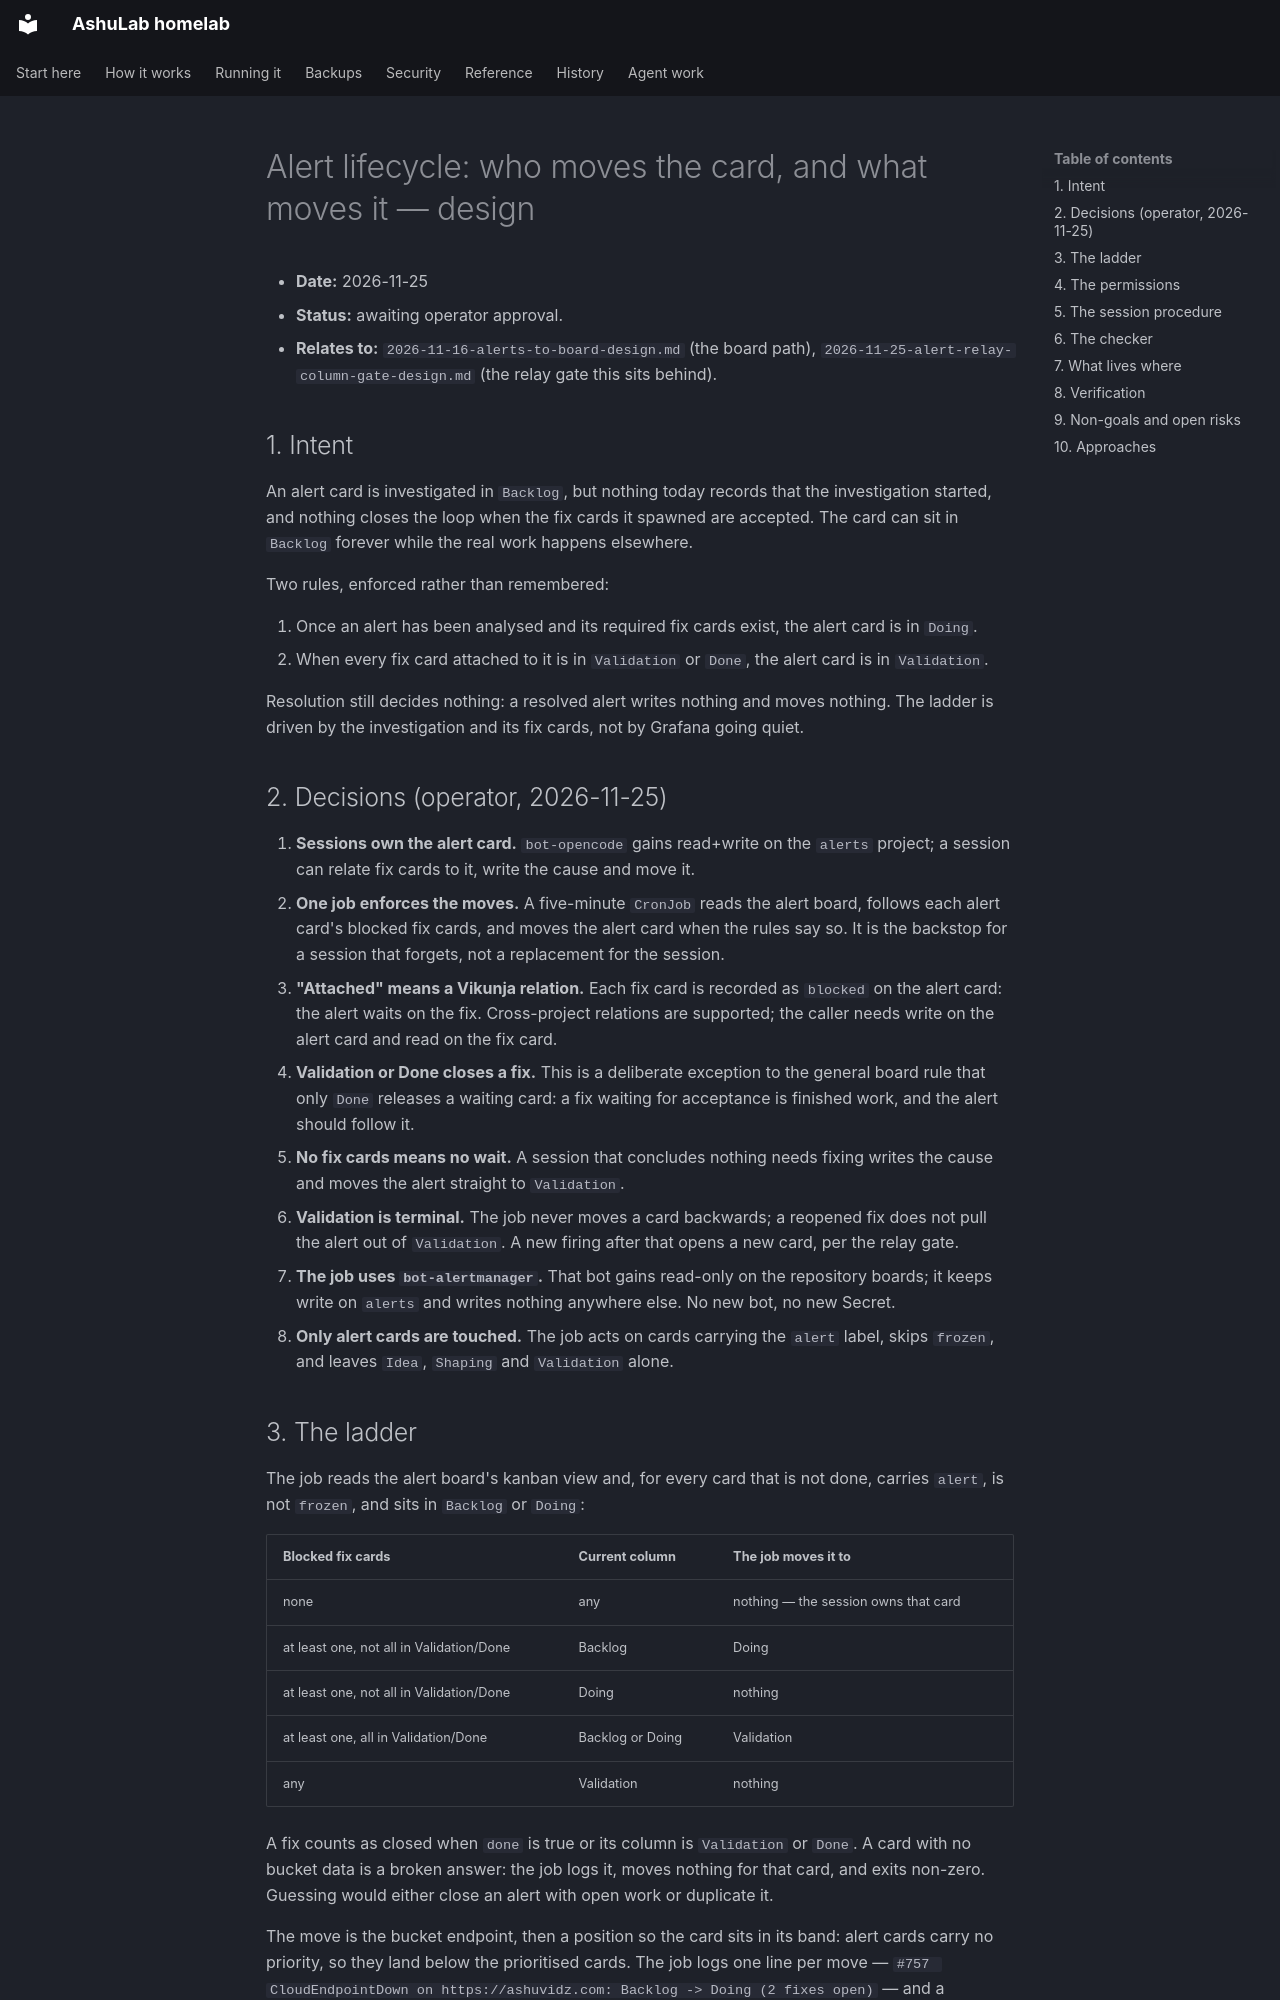

repository: vyrtualsynthese/homelab · page: superpowers/specs/2026-11-25-alert-lifecycle-enforcement-design/index.html · generator: mkdocs

# Alert lifecycle: who moves the card, and what moves it — design

- **Date:** 2026-11-25
- **Status:** awaiting operator approval.
- **Relates to:** `2026-11-16-alerts-to-board-design.md` (the board path),
  `2026-11-25-alert-relay-column-gate-design.md` (the relay gate this sits behind).

## 1. Intent

An alert card is investigated in `Backlog`, but nothing today records that the investigation
started, and nothing closes the loop when the fix cards it spawned are accepted. The card can sit in
`Backlog` forever while the real work happens elsewhere.

Two rules, enforced rather than remembered:

1. Once an alert has been analysed and its required fix cards exist, the alert card is in `Doing`.
2. When every fix card attached to it is in `Validation` or `Done`, the alert card is in `Validation`.

Resolution still decides nothing: a resolved alert writes nothing and moves nothing. The ladder is
driven by the investigation and its fix cards, not by Grafana going quiet.

## 2. Decisions (operator, 2026-11-25)

1. **Sessions own the alert card.** `bot-opencode` gains read+write on the `alerts` project; a session
   can relate fix cards to it, write the cause and move it.
2. **One job enforces the moves.** A five-minute `CronJob` reads the alert board, follows each alert
   card's blocked fix cards, and moves the alert card when the rules say so. It is the backstop for a
   session that forgets, not a replacement for the session.
3. **"Attached" means a Vikunja relation.** Each fix card is recorded as `blocked` on the alert card:
   the alert waits on the fix. Cross-project relations are supported; the caller needs write on the
   alert card and read on the fix card.
4. **Validation or Done closes a fix.** This is a deliberate exception to the general board rule that
   only `Done` releases a waiting card: a fix waiting for acceptance is finished work, and the alert
   should follow it.
5. **No fix cards means no wait.** A session that concludes nothing needs fixing writes the cause and
   moves the alert straight to `Validation`.
6. **Validation is terminal.** The job never moves a card backwards; a reopened fix does not pull the
   alert out of `Validation`. A new firing after that opens a new card, per the relay gate.
7. **The job uses `bot-alertmanager`.** That bot gains read-only on the repository boards; it keeps
   write on `alerts` and writes nothing anywhere else. No new bot, no new Secret.
8. **Only alert cards are touched.** The job acts on cards carrying the `alert` label, skips `frozen`,
   and leaves `Idea`, `Shaping` and `Validation` alone.

## 3. The ladder

The job reads the alert board's kanban view and, for every card that is not done, carries `alert`, is
not `frozen`, and sits in `Backlog` or `Doing`:

| Blocked fix cards | Current column | The job moves it to |
|---|---|---|
| none | any | nothing — the session owns that card |
| at least one, not all in Validation/Done | Backlog | Doing |
| at least one, not all in Validation/Done | Doing | nothing |
| at least one, all in Validation/Done | Backlog or Doing | Validation |
| any | Validation | nothing |

A fix counts as closed when `done` is true or its column is `Validation` or `Done`. A card with no
bucket data is a broken answer: the job logs it, moves nothing for that card, and exits non-zero.
Guessing would either close an alert with open work or duplicate it.

The move is the bucket endpoint, then a position so the card sits in its band: alert cards carry no
priority, so they land below the prioritised cards. The job logs one line per move —
`#757 CloudEndpointDown on https://ashuvidz.com: Backlog -> Doing (2 fixes open)` — and a summary
line. A run that moves nothing is silent.
